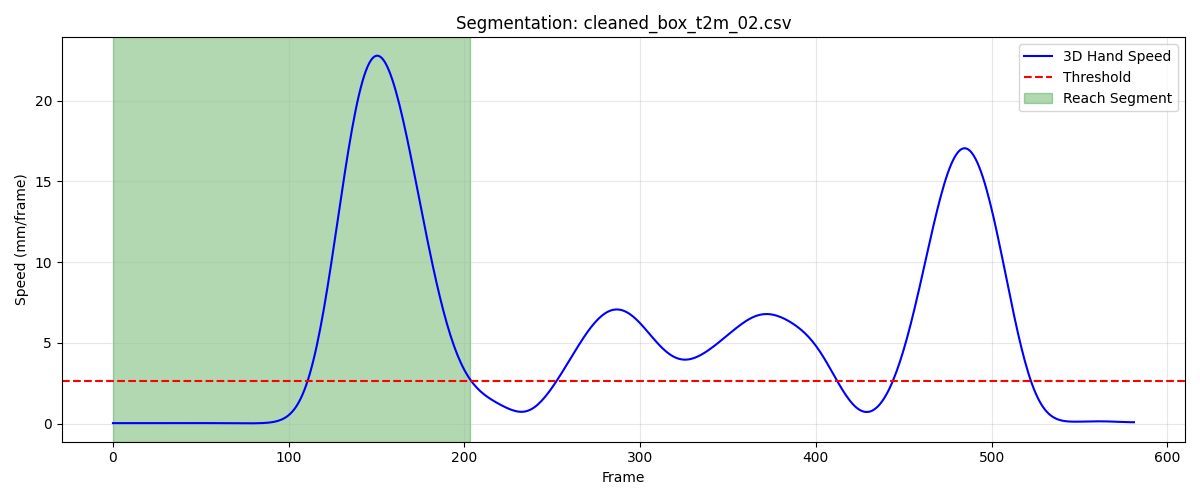

Source data for this figure (header and first rows):
frame, sub_frame, shoulderr_x, shoulderr_y, shoulderr_z, humr1_x, humr1_y, humr1_z, humr2_x, humr2_y, humr2_z, humr3_x, humr3_y, humr3_z, humr4_x, humr4_y, humr4_z, humr5_x, humr5_y, humr5_z, humr6_x, humr6_y, humr6_z, humr7_x
1, 0, 171.4, -631.5, 663.9, 214.3, -623.3, 502.8, 218.6, -626.7, 430.2, 217.2, -675.6, 505.9, 160.8, -594.8, 479.8, 212.4, -687.1, 447.7, 176.6, -603.2, 425.5, 169.7
2, 0, 171.4, -631.6, 663.8, 214.3, -623.5, 502.8, 218.6, -626.9, 430.2, 217.1, -675.8, 505.9, 160.9, -595, 479.7, 212.4, -687.3, 447.7, 176.7, -603.3, 425.4, 169.7
3, 0, 171.4, -631.8, 663.8, 214.4, -623.8, 502.8, 218.6, -627.1, 430.2, 217, -676, 505.9, 160.9, -595.1, 479.7, 212.4, -687.5, 447.7, 176.7, -603.5, 425.4, 169.7
4, 0, 171.4, -631.9, 663.8, 214.4, -624, 502.8, 218.7, -627.3, 430.2, 216.9, -676.2, 505.8, 160.9, -595.2, 479.7, 212.4, -687.7, 447.7, 176.8, -603.6, 425.4, 169.7
5, 0, 171.4, -632.1, 663.7, 214.4, -624.2, 502.7, 218.7, -627.4, 430.1, 216.8, -676.4, 505.8, 160.9, -595.4, 479.6, 212.4, -687.9, 447.6, 176.8, -603.8, 425.3, 169.7
6, 0, 171.4, -632.2, 663.7, 214.4, -624.3, 502.7, 218.7, -627.6, 430.1, 216.8, -676.6, 505.7, 161, -595.5, 479.6, 212.3, -688, 447.6, 176.9, -603.9, 425.3, 169.7
7, 0, 171.4, -632.3, 663.7, 214.4, -624.5, 502.7, 218.8, -627.8, 430.1, 216.7, -676.8, 505.7, 161, -595.6, 479.6, 212.3, -688.2, 447.6, 176.9, -604, 425.3, 169.7
8, 0, 171.4, -632.4, 663.6, 214.5, -624.6, 502.7, 218.8, -627.9, 430.1, 216.7, -676.9, 505.7, 161, -595.7, 479.5, 212.3, -688.3, 447.6, 177, -604.1, 425.2, 169.7
9, 0, 171.4, -632.6, 663.6, 214.5, -624.8, 502.7, 218.8, -628, 430.1, 216.7, -677.1, 505.7, 161.1, -595.8, 479.5, 212.3, -688.4, 447.5, 177, -604.2, 425.2, 169.7
10, 0, 171.5, -632.7, 663.6, 214.5, -624.9, 502.7, 218.9, -628.2, 430.1, 216.7, -677.2, 505.7, 161.1, -595.8, 479.5, 212.3, -688.5, 447.5, 177.1, -604.4, 425.2, 169.7
11, 0, 171.5, -632.8, 663.6, 214.5, -625, 502.6, 218.9, -628.3, 430, 216.7, -677.3, 505.6, 161.2, -595.9, 479.4, 212.3, -688.6, 447.5, 177.1, -604.4, 425.2, 169.7
12, 0, 171.5, -632.8, 663.5, 214.5, -625.1, 502.6, 218.9, -628.4, 430, 216.7, -677.4, 505.6, 161.2, -596, 479.4, 212.3, -688.7, 447.4, 177.2, -604.5, 425.2, 169.7
13, 0, 171.5, -632.9, 663.5, 214.6, -625.2, 502.6, 218.9, -628.4, 430, 216.7, -677.5, 505.6, 161.2, -596, 479.4, 212.3, -688.8, 447.4, 177.2, -604.6, 425.1, 169.7
14, 0, 171.5, -633, 663.5, 214.6, -625.2, 502.6, 218.9, -628.5, 430, 216.7, -677.6, 505.6, 161.2, -596.1, 479.4, 212.3, -688.8, 447.4, 177.2, -604.6, 425.1, 169.6
15, 0, 171.5, -633.1, 663.5, 214.6, -625.3, 502.6, 219, -628.6, 430, 216.6, -677.6, 505.5, 161.3, -596.1, 479.4, 212.3, -688.9, 447.3, 177.2, -604.7, 425.1, 169.6
16, 0, 171.6, -633.2, 663.5, 214.6, -625.4, 502.6, 219, -628.6, 430, 216.6, -677.7, 505.5, 161.3, -596.1, 479.3, 212.3, -689, 447.3, 177.2, -604.7, 425.1, 169.6
17, 0, 171.6, -633.3, 663.5, 214.6, -625.4, 502.5, 219, -628.7, 430, 216.6, -677.8, 505.5, 161.3, -596.2, 479.3, 212.2, -689, 447.3, 177.2, -604.8, 425.1, 169.6
18, 0, 171.6, -633.4, 663.4, 214.7, -625.5, 502.5, 219, -628.7, 429.9, 216.6, -677.8, 505.4, 161.3, -596.2, 479.3, 212.2, -689.1, 447.2, 177.3, -604.8, 425.1, 169.5
19, 0, 171.6, -633.4, 663.4, 214.7, -625.5, 502.5, 219, -628.8, 429.9, 216.6, -677.9, 505.4, 161.4, -596.2, 479.3, 212.2, -689.1, 447.2, 177.3, -604.8, 425.1, 169.5
20, 0, 171.6, -633.5, 663.4, 214.7, -625.6, 502.5, 219, -628.8, 429.9, 216.6, -677.9, 505.4, 161.4, -596.3, 479.3, 212.2, -689.2, 447.2, 177.3, -604.9, 425, 169.4
21, 0, 171.7, -633.6, 663.4, 214.7, -625.6, 502.5, 219, -628.8, 429.9, 216.6, -678.0, 505.3, 161.4, -596.3, 479.3, 212.1, -689.2, 447.1, 177.3, -604.9, 425, 169.4
22, 0, 171.7, -633.6, 663.3, 214.8, -625.7, 502.4, 219, -628.9, 429.9, 216.5, -678.1, 505.3, 161.4, -596.3, 479.2, 212.1, -689.3, 447.1, 177.3, -604.9, 425, 169.3
23, 0, 171.7, -633.7, 663.3, 214.8, -625.7, 502.4, 219, -628.9, 429.8, 216.5, -678.1, 505.2, 161.4, -596.3, 479.2, 212.1, -689.3, 447, 177.4, -604.9, 425, 169.3
24, 0, 171.7, -633.7, 663.3, 214.8, -625.8, 502.4, 219.1, -628.9, 429.8, 216.5, -678.2, 505.1, 161.5, -596.3, 479.2, 212.1, -689.3, 447, 177.4, -604.9, 424.9, 169.2
25, 0, 171.7, -633.8, 663.2, 214.8, -625.8, 502.3, 219.1, -628.9, 429.7, 216.5, -678.2, 505.1, 161.5, -596.3, 479.1, 212.1, -689.4, 446.9, 177.4, -604.9, 424.9, 169.2
26, 0, 171.8, -633.8, 663.2, 214.8, -625.9, 502.3, 219.1, -628.9, 429.7, 216.5, -678.2, 505, 161.5, -596.3, 479.1, 212.1, -689.4, 446.9, 177.4, -604.9, 424.8, 169.2
27, 0, 171.8, -633.8, 663.1, 214.9, -625.9, 502.2, 219.1, -629, 429.6, 216.5, -678.2, 504.9, 161.5, -596.3, 479, 212, -689.4, 446.8, 177.5, -604.9, 424.7, 169.1
28, 0, 171.8, -633.8, 663.1, 214.9, -625.9, 502.2, 219.1, -629, 429.5, 216.5, -678.2, 504.9, 161.5, -596.3, 479, 212, -689.4, 446.7, 177.5, -604.9, 424.7, 169.1
29, 0, 171.8, -633.8, 663, 214.9, -625.9, 502.1, 219.1, -628.9, 429.5, 216.6, -678.2, 504.8, 161.5, -596.3, 478.9, 212, -689.4, 446.7, 177.5, -604.9, 424.6, 169.1
30, 0, 171.8, -633.7, 663, 214.9, -625.9, 502.1, 219.1, -628.9, 429.4, 216.6, -678.2, 504.8, 161.5, -596.2, 478.9, 212, -689.4, 446.6, 177.5, -604.8, 424.6, 169.1
31, 0, 171.8, -633.7, 663, 214.9, -625.9, 502.1, 219.1, -628.9, 429.4, 216.6, -678.2, 504.8, 161.5, -596.2, 478.8, 212, -689.3, 446.6, 177.5, -604.8, 424.6, 169.2
32, 0, 171.8, -633.7, 663, 214.9, -625.8, 502.1, 219.1, -628.9, 429.4, 216.6, -678.2, 504.8, 161.5, -596.2, 478.8, 212, -689.3, 446.6, 177.5, -604.8, 424.5, 169.2
33, 0, 171.8, -633.6, 663, 214.9, -625.8, 502.1, 219.2, -628.9, 429.4, 216.6, -678.2, 504.8, 161.6, -596.2, 478.8, 212, -689.3, 446.6, 177.6, -604.7, 424.5, 169.2
34, 0, 171.8, -633.5, 663, 214.9, -625.8, 502.1, 219.2, -628.8, 429.4, 216.6, -678.1, 504.8, 161.6, -596.1, 478.8, 212, -689.2, 446.6, 177.6, -604.7, 424.6, 169.2
35, 0, 171.8, -633.5, 663, 214.9, -625.7, 502.1, 219.2, -628.8, 429.4, 216.5, -678.1, 504.8, 161.6, -596.1, 478.9, 212, -689.2, 446.6, 177.6, -604.7, 424.6, 169.2
36, 0, 171.8, -633.4, 663, 214.9, -625.7, 502.1, 219.2, -628.8, 429.5, 216.5, -678, 504.9, 161.6, -596.1, 478.9, 212, -689.2, 446.7, 177.6, -604.7, 424.6, 169.2
37, 0, 171.8, -633.3, 663.1, 214.9, -625.6, 502.2, 219.2, -628.7, 429.5, 216.5, -678, 504.9, 161.6, -596, 478.9, 212, -689.1, 446.7, 177.6, -604.6, 424.6, 169.3
38, 0, 171.8, -633.3, 663.1, 214.9, -625.6, 502.2, 219.2, -628.7, 429.6, 216.4, -678, 504.9, 161.6, -596, 478.9, 212.1, -689.1, 446.8, 177.6, -604.6, 424.7, 169.3
39, 0, 171.8, -633.2, 663.1, 214.9, -625.5, 502.3, 219.2, -628.7, 429.6, 216.4, -677.9, 505, 161.6, -596, 479, 212.1, -689, 446.8, 177.6, -604.6, 424.7, 169.3
40, 0, 171.7, -633.1, 663.2, 214.9, -625.5, 502.3, 219.2, -628.6, 429.7, 216.3, -677.9, 505, 161.6, -595.9, 479, 212.1, -689, 446.9, 177.6, -604.6, 424.7, 169.4
41, 0, 171.7, -633, 663.2, 214.9, -625.4, 502.3, 219.2, -628.6, 429.7, 216.3, -677.8, 505.1, 161.6, -595.9, 479, 212.1, -689, 446.9, 177.6, -604.6, 424.8, 169.4
42, 0, 171.7, -632.9, 663.2, 214.9, -625.4, 502.4, 219.3, -628.6, 429.7, 216.3, -677.8, 505.1, 161.6, -595.9, 479, 212.2, -688.9, 447, 177.6, -604.5, 424.8, 169.5
43, 0, 171.7, -632.8, 663.3, 214.9, -625.3, 502.4, 219.3, -628.5, 429.8, 216.3, -677.7, 505.2, 161.6, -595.8, 479.1, 212.2, -688.9, 447, 177.6, -604.5, 424.8, 169.5
44, 0, 171.6, -632.7, 663.3, 214.8, -625.3, 502.4, 219.3, -628.5, 429.8, 216.3, -677.7, 505.2, 161.6, -595.8, 479.1, 212.2, -688.8, 447.1, 177.6, -604.5, 424.8, 169.5
45, 0, 171.6, -632.6, 663.3, 214.8, -625.2, 502.4, 219.3, -628.4, 429.8, 216.3, -677.6, 505.3, 161.6, -595.8, 479.1, 212.2, -688.8, 447.1, 177.6, -604.5, 424.8, 169.6
46, 0, 171.6, -632.5, 663.3, 214.8, -625.2, 502.4, 219.3, -628.4, 429.8, 216.3, -677.6, 505.3, 161.5, -595.7, 479.1, 212.2, -688.8, 447.1, 177.6, -604.4, 424.9, 169.6
47, 0, 171.6, -632.4, 663.3, 214.8, -625.1, 502.5, 219.3, -628.4, 429.8, 216.3, -677.5, 505.3, 161.5, -595.7, 479.1, 212.3, -688.7, 447.2, 177.6, -604.4, 424.9, 169.6
48, 0, 171.6, -632.3, 663.4, 214.8, -625, 502.5, 219.3, -628.3, 429.9, 216.3, -677.4, 505.4, 161.5, -595.6, 479.1, 212.3, -688.7, 447.2, 177.6, -604.4, 424.9, 169.7
49, 0, 171.6, -632.3, 663.4, 214.8, -625, 502.5, 219.3, -628.3, 429.9, 216.4, -677.4, 505.4, 161.5, -595.6, 479.1, 212.3, -688.6, 447.2, 177.6, -604.4, 424.9, 169.7
50, 0, 171.6, -632.2, 663.4, 214.8, -624.9, 502.5, 219.3, -628.2, 429.9, 216.4, -677.3, 505.5, 161.5, -595.6, 479.1, 212.3, -688.6, 447.3, 177.6, -604.3, 424.9, 169.7
51, 0, 171.6, -632.1, 663.4, 214.8, -624.9, 502.5, 219.3, -628.2, 429.9, 216.4, -677.3, 505.5, 161.5, -595.5, 479.2, 212.3, -688.6, 447.3, 177.6, -604.3, 424.9, 169.7
52, 0, 171.6, -632, 663.5, 214.8, -624.9, 502.5, 219.3, -628.2, 429.9, 216.4, -677.3, 505.5, 161.5, -595.5, 479.2, 212.3, -688.5, 447.4, 177.6, -604.3, 424.9, 169.7
53, 0, 171.6, -632, 663.5, 214.8, -624.8, 502.6, 219.3, -628.1, 430, 216.4, -677.2, 505.6, 161.5, -595.4, 479.2, 212.3, -688.5, 447.4, 177.6, -604.2, 425, 169.7
54, 0, 171.6, -631.9, 663.5, 214.8, -624.8, 502.6, 219.3, -628.1, 430, 216.5, -677.2, 505.6, 161.5, -595.4, 479.2, 212.3, -688.5, 447.4, 177.6, -604.2, 425, 169.7
55, 0, 171.6, -631.9, 663.5, 214.8, -624.7, 502.6, 219.3, -628.1, 430, 216.5, -677.1, 505.6, 161.5, -595.4, 479.2, 212.3, -688.5, 447.5, 177.6, -604.2, 425, 169.7
56, 0, 171.6, -631.8, 663.6, 214.8, -624.7, 502.6, 219.3, -628.1, 430, 216.5, -677.1, 505.7, 161.6, -595.3, 479.2, 212.3, -688.4, 447.5, 177.6, -604.2, 425, 169.7
57, 0, 171.6, -631.7, 663.6, 214.9, -624.7, 502.7, 219.3, -628, 430, 216.5, -677.1, 505.7, 161.6, -595.3, 479.3, 212.4, -688.4, 447.5, 177.6, -604.1, 425, 169.7
58, 0, 171.6, -631.7, 663.6, 214.9, -624.6, 502.7, 219.3, -628, 430.1, 216.5, -677, 505.7, 161.6, -595.3, 479.3, 212.4, -688.4, 447.6, 177.6, -604.1, 425.1, 169.8
59, 0, 171.6, -631.6, 663.6, 214.9, -624.6, 502.7, 219.4, -628, 430.1, 216.5, -677, 505.8, 161.6, -595.2, 479.3, 212.4, -688.4, 447.6, 177.6, -604.1, 425.1, 169.8
60, 0, 171.6, -631.5, 663.6, 214.9, -624.5, 502.7, 219.4, -627.9, 430.1, 216.5, -676.9, 505.8, 161.6, -595.2, 479.3, 212.4, -688.3, 447.6, 177.7, -604, 425.1, 169.8
... 144 more rows
